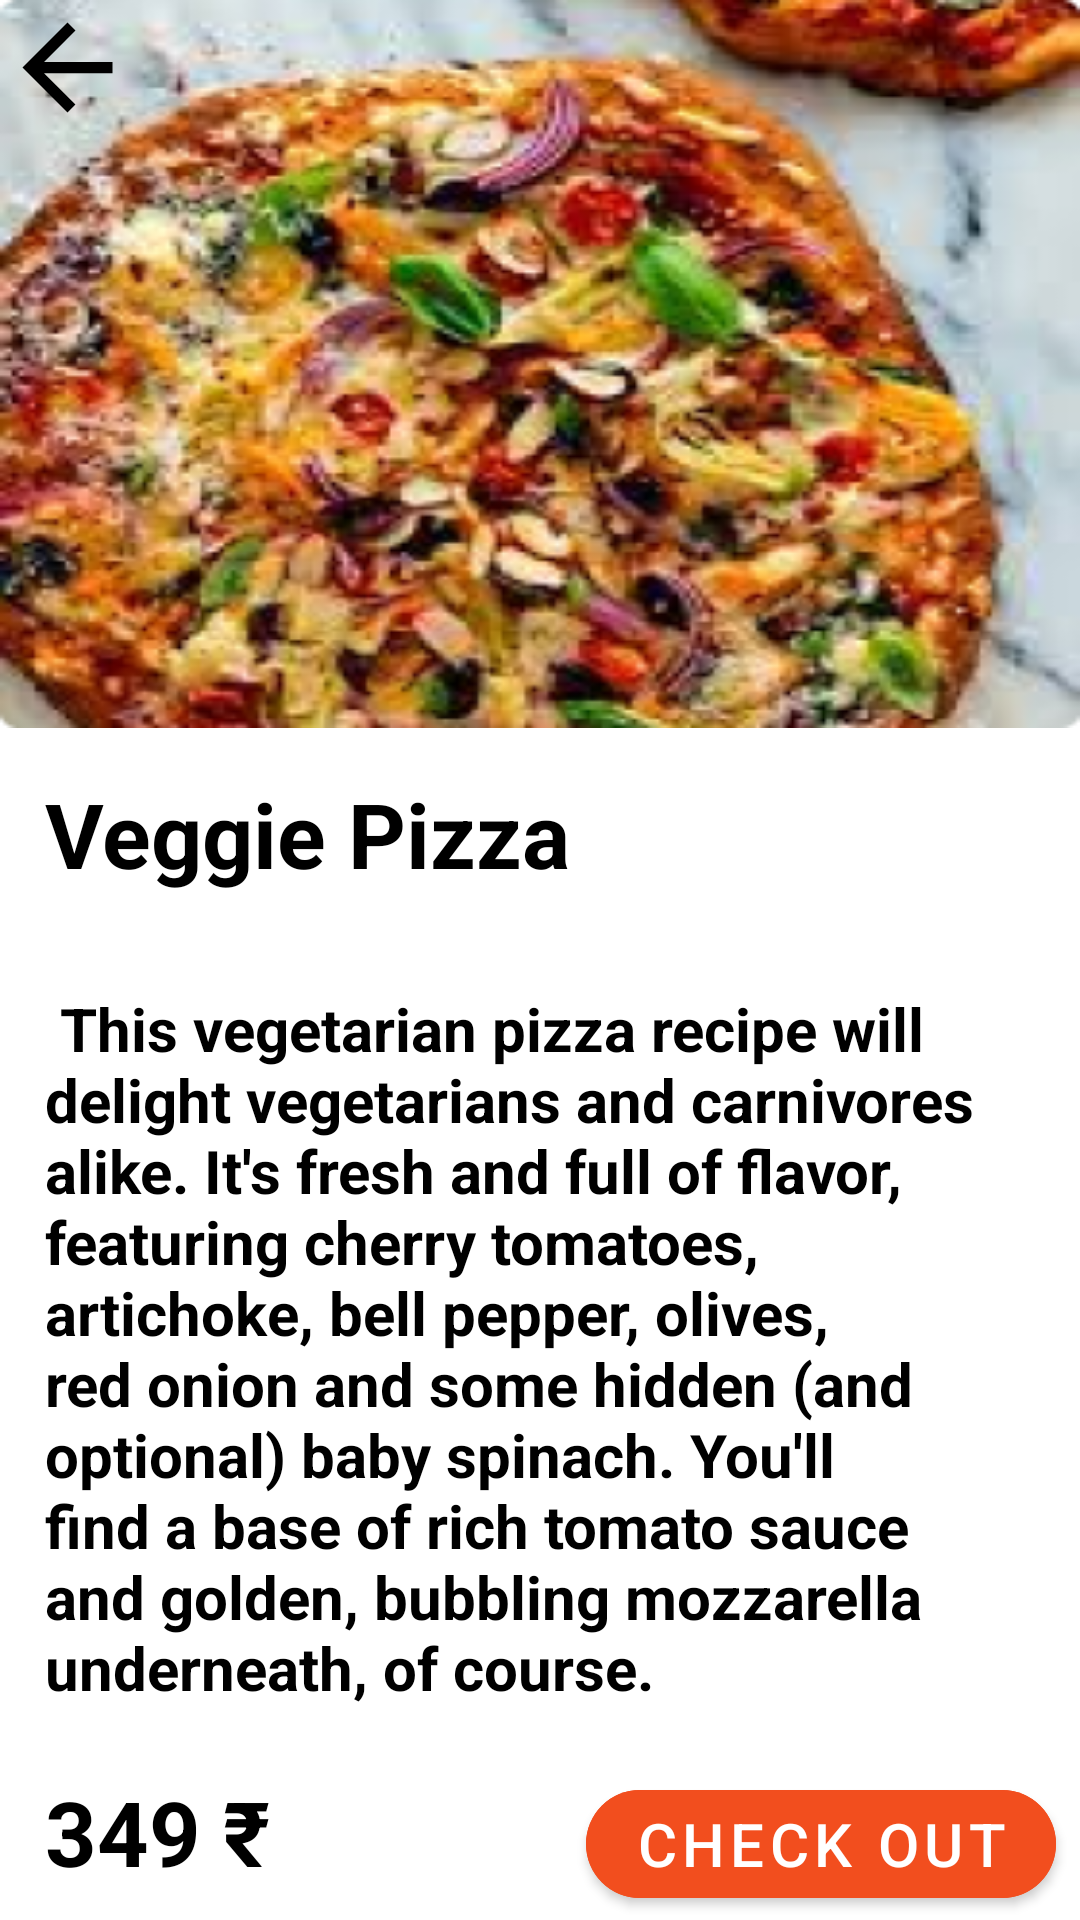

Layout XML and referenced resources for this Android screen:
<!-- AndroidManifest.xml: application theme Theme.Small_bites -->
<!-- res/layout/activity_veggie_pizza.xml -->
<?xml version="1.0" encoding="utf-8"?>
<LinearLayout xmlns:android="http://schemas.android.com/apk/res/android"
    xmlns:app="http://schemas.android.com/apk/res-auto"
    xmlns:tools="http://schemas.android.com/tools"
    android:layout_width="match_parent"
    android:layout_height="match_parent"
    android:orientation="vertical"
    android:background="@color/white"
    android:weightSum="8"
    tools:context=".VeggiePizzaActivity">
    <FrameLayout
        android:layout_width="match_parent"
        android:layout_height="wrap_content"
        android:layout_weight="2"
        android:background="@drawable/veggiepizza1">

        <ImageView
            android:layout_width="wrap_content"
            android:layout_height="wrap_content"
            android:src="@drawable/back"/>
    </FrameLayout>


    <TextView
        android:layout_width="wrap_content"
        android:layout_height="wrap_content"
        android:text="Veggie Pizza"
        android:textStyle="bold"
        android:layout_weight="1"
        android:textColor="@color/black"
        android:textSize="30dp"
        android:layout_margin="15dp"/>

    <TextView
        android:layout_width="wrap_content"
        android:layout_height="wrap_content"
        android:text=" This vegetarian pizza recipe will delight vegetarians and carnivores alike. It's fresh and full of flavor, featuring cherry tomatoes, artichoke, bell pepper, olives, red onion and some hidden (and optional) baby spinach. You'll find a base of rich tomato sauce and golden, bubbling mozzarella underneath, of course."
        android:textStyle="bold"
        android:layout_weight="4"
        android:textColor="@color/black"
        android:textSize="20dp"
        android:layout_margin="15dp"/>

    <LinearLayout
        android:layout_width="match_parent"
        android:layout_height="wrap_content"
        android:layout_marginStart="15dp"
        android:weightSum="3"
        android:orientation="horizontal">

        <TextView
            android:layout_width="wrap_content"
            android:layout_height="wrap_content"
            android:text="349 ₹"
            android:textSize="30dp"
            android:layout_weight="2"
            android:textColor="@color/black"
            android:textStyle="bold"
            />

        <com.google.android.material.button.MaterialButton
            android:layout_width="wrap_content"
            android:layout_height="wrap_content"
            android:backgroundTint="#F24E1E"
            app:cornerRadius="30dp"
            android:layout_marginStart="90dp"
            android:text="Check Out"
            android:textSize="20dp"/>

    </LinearLayout>





</LinearLayout>
<!-- resources referenced by this layout -->
<resources>
  <!-- drawable back (drawable) -->
  <vector
      android:autoMirrored="true"
      android:height="45dp"
      android:tint="#000000"
      android:viewportHeight="24"
      android:viewportWidth="24"
      android:width="45dp"
      xmlns:android="http://schemas.android.com/apk/res/android">
      <path android:fillColor="@android:color/white" android:pathData="M20,11H7.83l5.59,-5.59L12,4l-8,8 8,8 1.41,-1.41L7.83,13H20v-2z"/>
  </vector>
  <!-- drawable veggiepizza1: png bitmap (drawable-v24, 166519 bytes) -->
  <style name="Theme.Small_bites" parent="Theme.MaterialComponents.DayNight.NoActionBar">
          
          <item name="colorPrimary">#EC6907</item>
          <item name="colorPrimaryVariant">#EC6907</item>
          <item name="colorOnPrimary">@color/white</item>
          
          <item name="colorSecondary">@color/teal_200</item>
          <item name="colorSecondaryVariant">@color/teal_700</item>
          <item name="colorOnSecondary">@color/black</item>
          
          <item name="android:statusBarColor" tools:targetApi="l">?attr/colorPrimaryVariant</item>
          
      </style>
  <!-- not gathered from this repository: default colours our renderer supplied (Android Studio template values) -->
  <color name="teal_200">#FF03DAC5</color>
  <color name="teal_700">#FF018786</color>
  <color name="black">#FF000000</color>
  <color name="white">#FFFFFFFF</color>
</resources>
